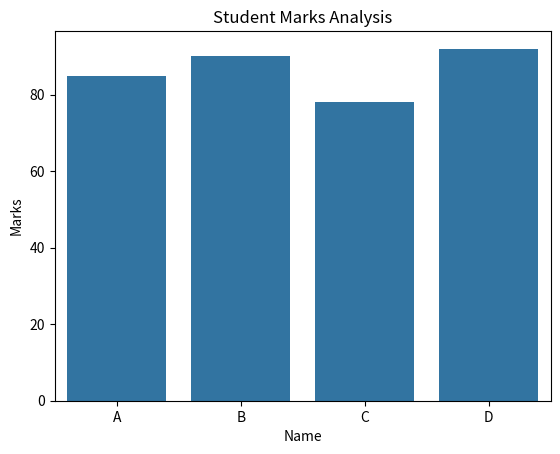

This chart was generated by the following Python code:
import pandas as pd
import matplotlib.pyplot as plt
import seaborn as sns

data = {
    "Name": ["A","B","C","D"],
    "Marks": [85,90,78,92]
}

df = pd.DataFrame(data)

print(df)

sns.barplot(x=df["Name"], y=df["Marks"])
plt.title("Student Marks Analysis")
plt.show()
